Labelled photos from "plantvillage_masks", an image-classification folder in Siva-0317/Dora. The possible labels are: apple apple scab, apple black rot, apple cedar apple rust, apple healthy, background without leaves, blueberry healthy, cherry powdery mildew, cherry healthy, corn cercospora leaf spot gray leaf spot, corn common rust, corn northern leaf blight, corn healthy, grape black rot, grape esca black measles, grape leaf blight (isariopsis leaf spot), grape healthy, orange huanglongbing citrus greening, peach bacterial spot, peach healthy, bell pepper bacterial spot, bell pepper healthy, potato early blight, potato late blight, potato healthy, raspberry healthy, soybean healthy, squash powdery mildew, strawberry leaf scorch, strawberry healthy, tomato bacterial spot, tomato early blight, tomato late blight, tomato leaf mold, tomato septoria leaf spot, tomato spider mites two spotted spider mite, tomato target spot, tomato yellow leaf curl virus, tomato mosaic virus, tomato healthy.

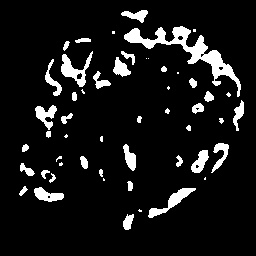
Label: strawberry leaf scorch

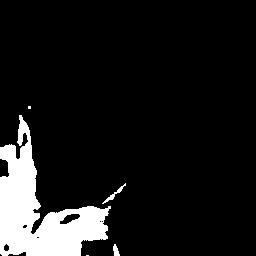
Label: cherry powdery mildew

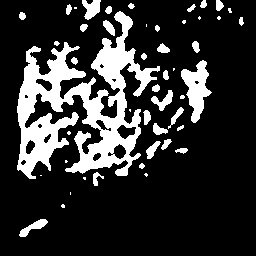
Label: corn common rust

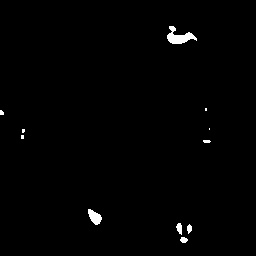
Label: squash powdery mildew

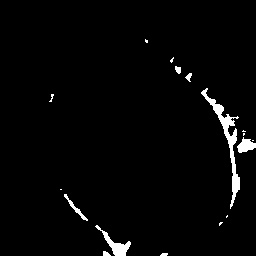
Label: orange huanglongbing citrus greening

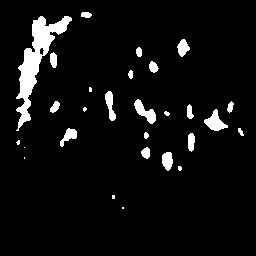
Label: apple cedar apple rust
